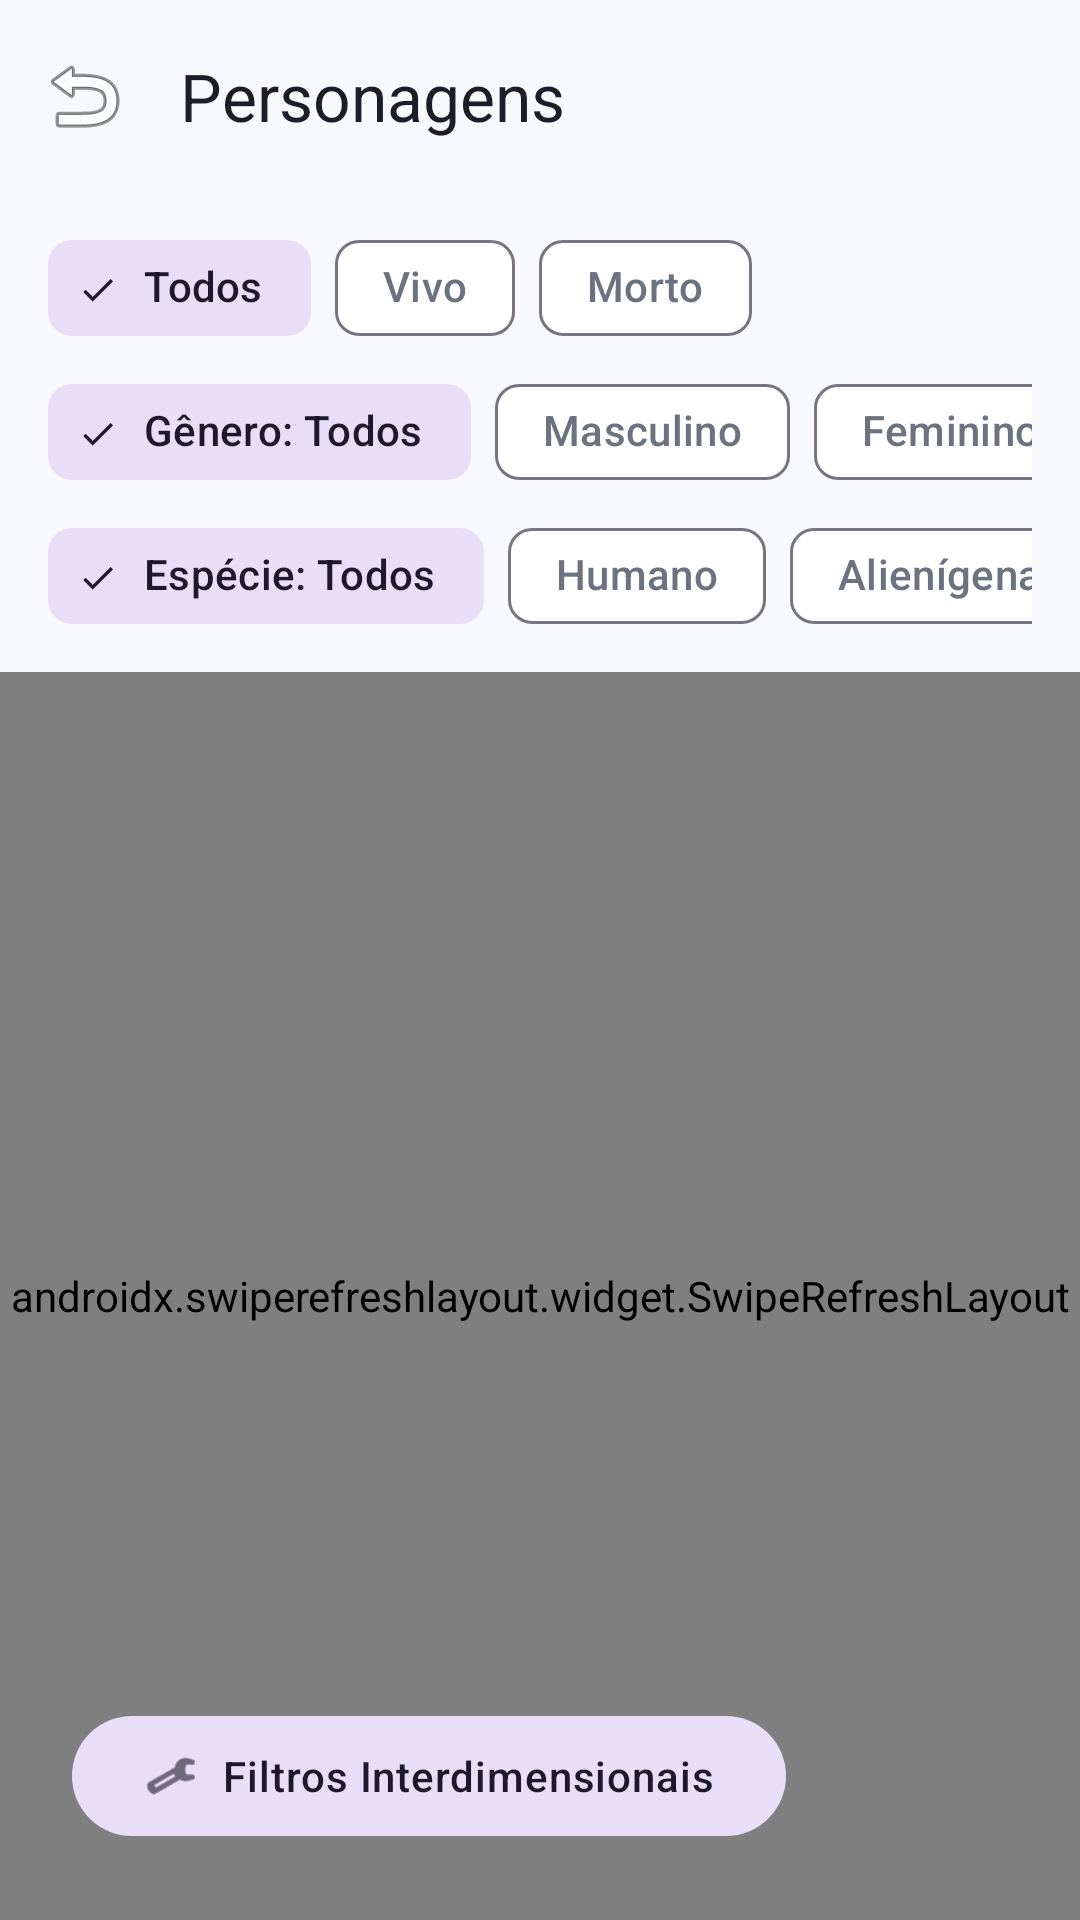

Here is an Android app screen rendered from its layout file. Give the layout XML and the strings, colors and styles it references.
<!-- AndroidManifest.xml: application theme Theme.PortalNexus -->
<!-- res/layout/activity_character_list.xml -->
<?xml version="1.0" encoding="utf-8"?>
<androidx.constraintlayout.widget.ConstraintLayout xmlns:android="http://schemas.android.com/apk/res/android"
    xmlns:app="http://schemas.android.com/apk/res-auto"
    android:layout_width="match_parent"
    android:layout_height="match_parent"
    android:background="@color/background">

    <com.google.android.material.appbar.AppBarLayout
        android:id="@+id/appBar"
        android:layout_width="match_parent"
        android:layout_height="wrap_content"
        android:background="@android:color/transparent"
        app:elevation="0dp"
        app:layout_constraintTop_toTopOf="parent">

        <com.google.android.material.appbar.MaterialToolbar
            android:id="@+id/toolbar"
            android:layout_width="match_parent"
            android:layout_height="?attr/actionBarSize"
            app:title="@string/characters"
            app:titleTextColor="@color/onSurface"
            app:navigationIcon="@android:drawable/ic_menu_revert" />
    </com.google.android.material.appbar.AppBarLayout>

    <LinearLayout
        android:id="@+id/filtersContainer"
        android:layout_width="match_parent"
        android:layout_height="wrap_content"
        android:orientation="vertical"
        android:paddingTop="8dp"
        app:layout_constraintTop_toBottomOf="@+id/appBar">

        <HorizontalScrollView
            android:layout_width="match_parent"
            android:layout_height="wrap_content"
            android:paddingHorizontal="16dp"
            android:scrollbars="none">

            <com.google.android.material.chip.ChipGroup
                android:id="@+id/chipGroupStatus"
                android:layout_width="wrap_content"
                android:layout_height="wrap_content"
                app:singleSelection="true">

                <com.google.android.material.chip.Chip
                    android:id="@+id/chipAll"
                    style="@style/Widget.Material3.Chip.Filter"
                    android:layout_width="wrap_content"
                    android:layout_height="wrap_content"
                    android:text="@string/all"
                    android:checked="true" />

                <com.google.android.material.chip.Chip
                    android:id="@+id/chipAlive"
                    style="@style/Widget.Material3.Chip.Filter"
                    android:layout_width="wrap_content"
                    android:layout_height="wrap_content"
                    android:text="@string/alive" />

                <com.google.android.material.chip.Chip
                    android:id="@+id/chipDead"
                    style="@style/Widget.Material3.Chip.Filter"
                    android:layout_width="wrap_content"
                    android:layout_height="wrap_content"
                    android:text="@string/dead" />
            </com.google.android.material.chip.ChipGroup>
        </HorizontalScrollView>

        <HorizontalScrollView
            android:layout_width="match_parent"
            android:layout_height="wrap_content"
            android:paddingHorizontal="16dp"
            android:scrollbars="none">

            <com.google.android.material.chip.ChipGroup
                android:id="@+id/chipGroupGender"
                android:layout_width="wrap_content"
                android:layout_height="wrap_content"
                app:singleSelection="true">

                <com.google.android.material.chip.Chip
                    android:id="@+id/chipGenderAll"
                    style="@style/Widget.Material3.Chip.Filter"
                    android:layout_width="wrap_content"
                    android:layout_height="wrap_content"
                    android:text="@string/gender_all"
                    android:checked="true" />

                <com.google.android.material.chip.Chip
                    android:id="@+id/chipMale"
                    style="@style/Widget.Material3.Chip.Filter"
                    android:layout_width="wrap_content"
                    android:layout_height="wrap_content"
                    android:text="@string/male" />

                <com.google.android.material.chip.Chip
                    android:id="@+id/chipFemale"
                    style="@style/Widget.Material3.Chip.Filter"
                    android:layout_width="wrap_content"
                    android:layout_height="wrap_content"
                    android:text="@string/female" />
            </com.google.android.material.chip.ChipGroup>
        </HorizontalScrollView>

        <HorizontalScrollView
            android:layout_width="match_parent"
            android:layout_height="wrap_content"
            android:paddingHorizontal="16dp"
            android:paddingBottom="8dp"
            android:scrollbars="none">

            <com.google.android.material.chip.ChipGroup
                android:id="@+id/chipGroupSpecies"
                android:layout_width="wrap_content"
                android:layout_height="wrap_content"
                app:singleSelection="true">

                <com.google.android.material.chip.Chip
                    android:id="@+id/chipSpeciesAll"
                    style="@style/Widget.Material3.Chip.Filter"
                    android:layout_width="wrap_content"
                    android:layout_height="wrap_content"
                    android:text="@string/species_all"
                    android:checked="true" />

                <com.google.android.material.chip.Chip
                    android:id="@+id/chipHuman"
                    style="@style/Widget.Material3.Chip.Filter"
                    android:layout_width="wrap_content"
                    android:layout_height="wrap_content"
                    android:text="@string/human" />

                <com.google.android.material.chip.Chip
                    android:id="@+id/chipAlien"
                    style="@style/Widget.Material3.Chip.Filter"
                    android:layout_width="wrap_content"
                    android:layout_height="wrap_content"
                    android:text="@string/alien" />
            </com.google.android.material.chip.ChipGroup>
        </HorizontalScrollView>
    </LinearLayout>

    <androidx.swiperefreshlayout.widget.SwipeRefreshLayout
        android:id="@+id/swipeRefresh"
        android:layout_width="match_parent"
        android:layout_height="0dp"
        app:layout_constraintBottom_toBottomOf="parent"
        app:layout_constraintTop_toBottomOf="@+id/filtersContainer">

        <androidx.recyclerview.widget.RecyclerView
            android:id="@+id/rvCharacters"
            android:layout_width="match_parent"
            android:layout_height="match_parent"
            android:clipToPadding="false"
            android:paddingBottom="80dp" />
    </androidx.swiperefreshlayout.widget.SwipeRefreshLayout>

    <com.google.android.material.floatingactionbutton.FloatingActionButton
        android:id="@+id/fabScrollToTop"
        style="@style/Widget.Material3.FloatingActionButton.Secondary"
        android:layout_width="wrap_content"
        android:layout_height="wrap_content"
        android:layout_margin="24dp"
        android:src="@android:drawable/ic_menu_upload"
        android:visibility="gone"
        app:layout_constraintBottom_toBottomOf="parent"
        app:layout_constraintEnd_toEndOf="parent"
        android:contentDescription="@string/back_to_top" />

    <com.google.android.material.button.MaterialButton
        android:id="@+id/btnOpenFilters"
        style="@style/Widget.Material3.Button.TonalButton"
        android:layout_width="wrap_content"
        android:layout_height="wrap_content"
        android:layout_margin="24dp"
        android:text="@string/nexus_filters"
        app:icon="@android:drawable/ic_menu_manage"
        app:layout_constraintBottom_toBottomOf="parent"
        app:layout_constraintStart_toStartOf="parent" />

    <ProgressBar
        android:id="@+id/progressBar"
        android:layout_width="wrap_content"
        android:layout_height="wrap_content"
        android:visibility="gone"
        app:layout_constraintBottom_toBottomOf="parent"
        app:layout_constraintEnd_toEndOf="parent"
        app:layout_constraintStart_toStartOf="parent"
        app:layout_constraintTop_toTopOf="parent" />

    <LinearLayout
        android:id="@+id/errorView"
        android:layout_width="match_parent"
        android:layout_height="0dp"
        android:gravity="center"
        android:orientation="vertical"
        android:visibility="gone"
        android:background="@color/background"
        app:layout_constraintBottom_toBottomOf="parent"
        app:layout_constraintTop_toBottomOf="@+id/filtersContainer">

        <include layout="@layout/view_error" />
    </LinearLayout>

    <LinearLayout
        android:id="@+id/emptyView"
        android:layout_width="match_parent"
        android:layout_height="0dp"
        android:gravity="center"
        android:orientation="vertical"
        android:visibility="gone"
        android:background="@color/background"
        app:layout_constraintBottom_toBottomOf="parent"
        app:layout_constraintTop_toBottomOf="@+id/filtersContainer">

        <include layout="@layout/view_empty" />
    </LinearLayout>

</androidx.constraintlayout.widget.ConstraintLayout>
<!-- res/layout/view_error.xml (included above) -->
<?xml version="1.0" encoding="utf-8"?>
<LinearLayout xmlns:android="http://schemas.android.com/apk/res/android"
    android:layout_width="match_parent"
    android:layout_height="match_parent"
    android:gravity="center"
    android:orientation="vertical"
    android:padding="32dp">

    <ImageView
        android:layout_width="80dp"
        android:layout_height="80dp"
        android:src="@android:drawable/stat_notify_error"
        android:contentDescription="@string/error"
        android:alpha="0.6" />

    <TextView
        style="@style/TextAppearance.Material3.TitleLarge"
        android:layout_width="wrap_content"
        android:layout_height="wrap_content"
        android:layout_marginTop="16dp"
        android:text="@string/connection_fail"
        android:textStyle="bold" />

    <TextView
        style="@style/TextAppearance.Material3.BodyMedium"
        android:layout_width="wrap_content"
        android:layout_height="wrap_content"
        android:layout_marginTop="8dp"
        android:gravity="center"
        android:text="@string/sync_nexus_fail" />

    <com.google.android.material.button.MaterialButton
        android:id="@+id/btnRetry"
        style="@style/Widget.PortalNexus.Button"
        android:layout_width="wrap_content"
        android:layout_height="wrap_content"
        android:layout_marginTop="24dp"
        android:text="@string/retry" />
</LinearLayout>
<!-- res/layout/view_empty.xml (included above) -->
<?xml version="1.0" encoding="utf-8"?>
<LinearLayout xmlns:android="http://schemas.android.com/apk/res/android"
    android:layout_width="match_parent"
    android:layout_height="match_parent"
    android:gravity="center"
    android:orientation="vertical"
    android:padding="32dp">

    <ImageView
        android:layout_width="100dp"
        android:layout_height="100dp"
        android:src="@drawable/iconapp"
        android:contentDescription="@string/empty"
        android:alpha="0.2" />

    <TextView
        style="@style/TextAppearance.Material3.TitleLarge"
        android:layout_width="wrap_content"
        android:layout_height="wrap_content"
        android:layout_marginTop="16dp"
        android:text="@string/no_characters_found"
        android:textStyle="bold"
        android:alpha="0.5" />
</LinearLayout>
<!-- resources referenced by this layout -->
<resources>
  <color name="background">#F8F9FC</color>
  <color name="onSurface">#1B1D29</color>
  <string name="alien">Alienígena</string>
  <string name="alive">Vivo</string>
  <string name="all">Todos</string>
  <string name="back_to_top">Voltar ao topo</string>
  <string name="characters">Personagens</string>
  <string name="connection_fail">Falha na conexão</string>
  <string name="dead">Morto</string>
  <string name="empty">Vazio</string>
  <string name="error">Erro</string>
  <string name="female">Feminino</string>
  <string name="gender_all">Gênero: Todos</string>
  <string name="human">Humano</string>
  <string name="male">Masculino</string>
  <string name="nexus_filters">Filtros Interdimensionais</string>
  <string name="no_characters_found">Nenhum personagem encontrado</string>
  <string name="retry">Tentar Novamente</string>
  <string name="species_all">Espécie: Todos</string>
  <string name="sync_nexus_fail">Não conseguimos sincronizar com o nexo. Verifique sua rede interdimensional.</string>
  <style name="Widget.PortalNexus.Button" parent="Widget.Material3.Button">
          <item name="shapeAppearance">@style/ShapeAppearance.PortalNexus.Button</item>
          <item name="android:minHeight">@dimen/button_height</item>
          <item name="android:textAllCaps">false</item>
          <item name="android:letterSpacing">0.02</item>
          <item name="android:paddingLeft">@dimen/grid_24</item>
          <item name="android:paddingRight">@dimen/grid_24</item>
      </style>
  <style name="Theme.PortalNexus" parent="Base.Theme.PortalNexus" />
  <style name="ShapeAppearance.PortalNexus.Button" parent="ShapeAppearance.Material3.LargeComponent">
          <item name="cornerSize">@dimen/radius_button</item>
      </style>
  <dimen name="button_height">56dp</dimen>
  <dimen name="grid_24">24dp</dimen>
  <dimen name="radius_button">16dp</dimen>
  <color name="primary">#6C5CE7</color>
  <color name="onPrimary">#FFFFFF</color>
  <color name="secondary">#0984E3</color>
  <color name="onSecondary">#FFFFFF</color>
  <color name="surface">#FFFFFF</color>
  <color name="divider">#E6E8EF</color>
  <color name="onSurfaceVariant">#6B7280</color>
  <color name="error">#E53935</color>
  <color name="onError">#FFFFFF</color>
  <style name="Widget.PortalNexus.TextInputLayout" parent="Widget.Material3.TextInputLayout.OutlinedBox">
          <item name="shapeAppearance">@style/ShapeAppearance.PortalNexus.Input</item>
          <item name="boxStrokeColor">@color/primary</item>
          <item name="hintTextColor">@color/primary</item>
          <item name="android:paddingBottom">@dimen/grid_8</item>
      </style>
  <style name="ShapeAppearance.PortalNexus.Input" parent="ShapeAppearance.Material3.SmallComponent">
          <item name="cornerSize">@dimen/radius_input</item>
      </style>
  <dimen name="grid_8">8dp</dimen>
  <dimen name="radius_input">16dp</dimen>
</resources>
